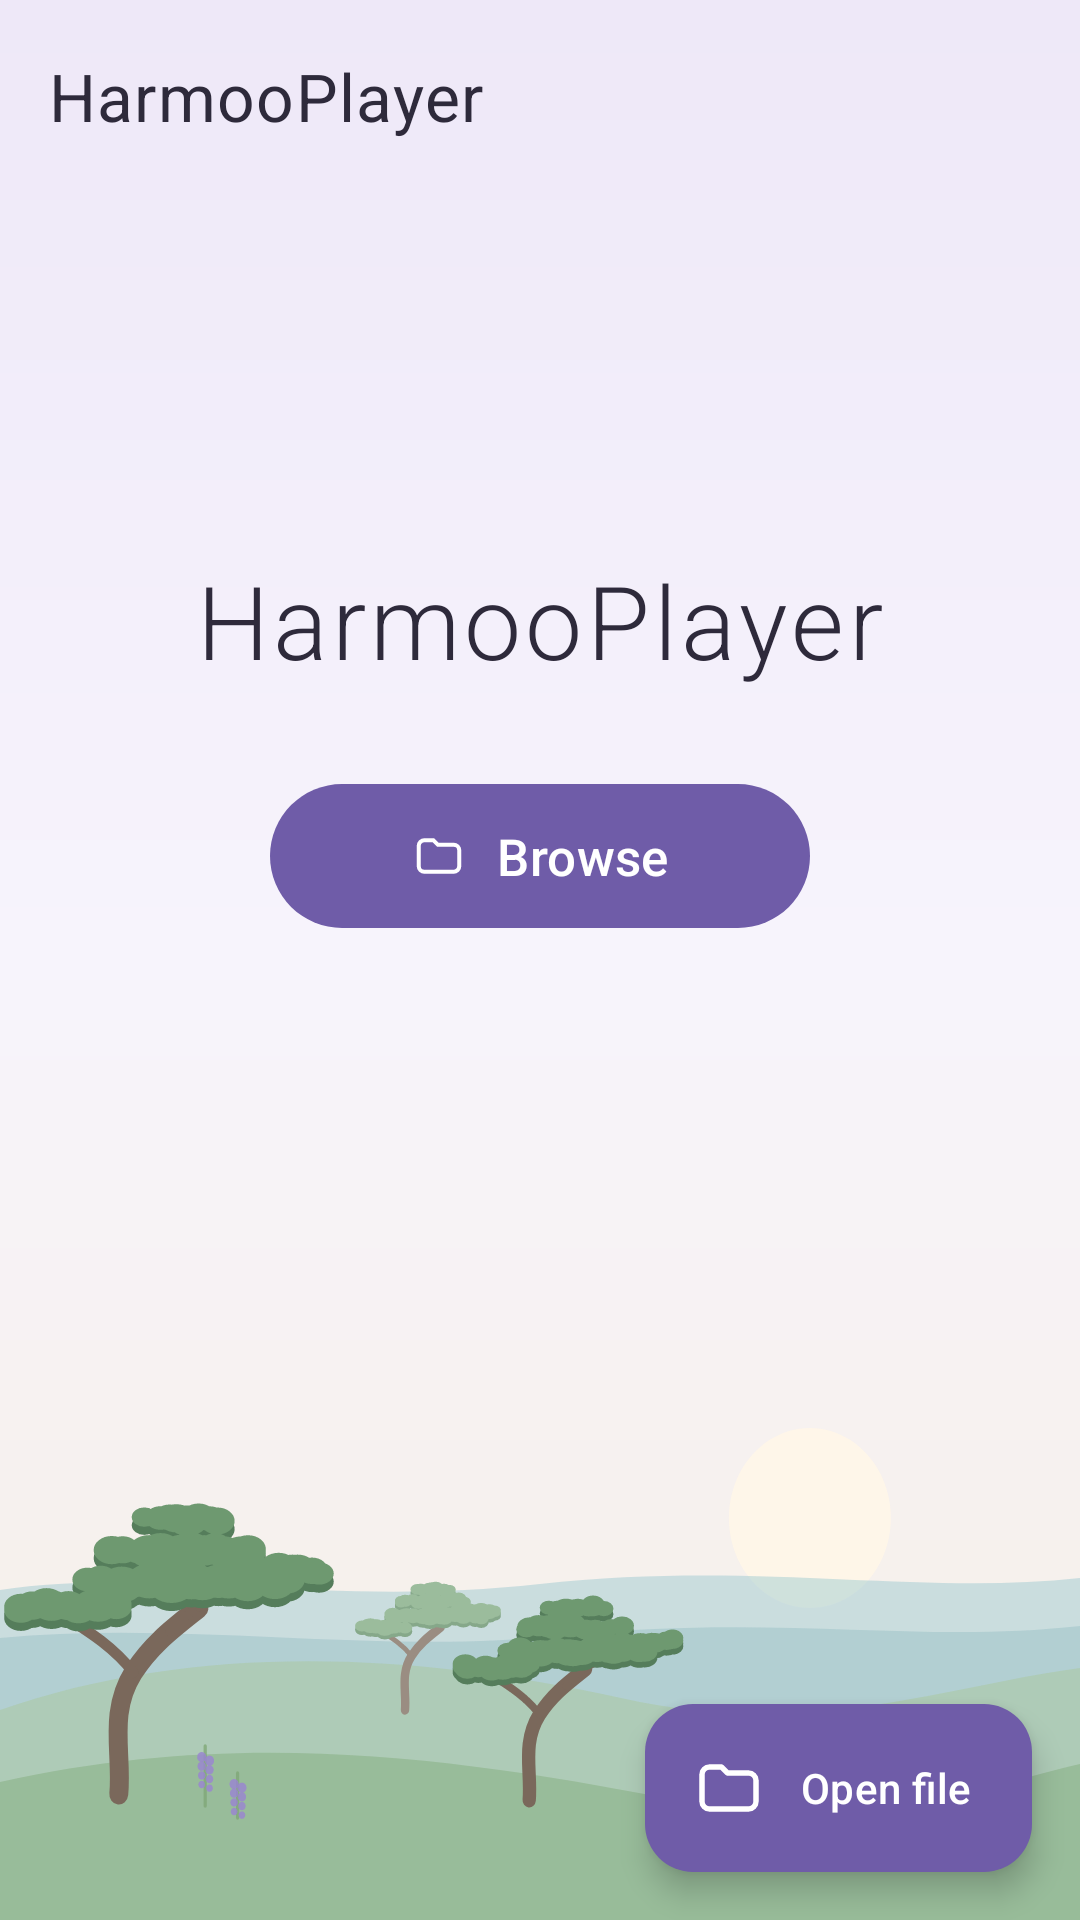

Write the Android layout XML for this screen, with the resource values it uses.
<!-- AndroidManifest.xml: application theme Theme.ReelPlayer -->
<!-- res/layout/activity_main.xml -->
<?xml version="1.0" encoding="utf-8"?>
<androidx.coordinatorlayout.widget.CoordinatorLayout xmlns:android="http://schemas.android.com/apk/res/android"
    xmlns:app="http://schemas.android.com/apk/res-auto"
    android:layout_width="match_parent"
    android:layout_height="match_parent">

    <com.google.android.material.appbar.AppBarLayout
        android:layout_width="match_parent"
        android:layout_height="wrap_content"
        android:background="@android:color/transparent"
        app:elevation="0dp"
        app:liftOnScroll="false">

        <com.google.android.material.appbar.MaterialToolbar
            android:id="@+id/toolbar"
            android:layout_width="match_parent"
            android:layout_height="?attr/actionBarSize"
            app:title="@string/app_name" />
    </com.google.android.material.appbar.AppBarLayout>

    <FrameLayout
        android:layout_width="match_parent"
        android:layout_height="match_parent"
        app:layout_behavior="@string/appbar_scrolling_view_behavior">

        <androidx.recyclerview.widget.RecyclerView
            android:id="@+id/list"
            android:layout_width="match_parent"
            android:layout_height="match_parent"
            android:clipToPadding="false"
            android:paddingHorizontal="12dp"
            android:paddingTop="4dp"
            android:paddingBottom="96dp" />

        <LinearLayout
            android:id="@+id/empty"
            android:layout_width="match_parent"
            android:layout_height="match_parent"
            android:gravity="center"
            android:orientation="vertical"
            android:padding="32dp"
            android:visibility="gone">

            <TextView
                android:id="@+id/emptyText"
                android:layout_width="wrap_content"
                android:layout_height="wrap_content"
                android:gravity="center"
                android:text="@string/no_videos"
                android:textAppearance="?attr/textAppearanceBodyLarge"
                android:textColor="@color/ink_soft" />

            <com.google.android.material.button.MaterialButton
                android:id="@+id/grantButton"
                android:layout_width="wrap_content"
                android:layout_height="wrap_content"
                android:layout_marginTop="16dp"
                android:text="@string/grant"
                android:visibility="gone" />
        </LinearLayout>

        <LinearLayout
            android:id="@+id/home"
            android:layout_width="match_parent"
            android:layout_height="match_parent"
            android:gravity="center_horizontal"
            android:orientation="vertical"
            android:paddingTop="120dp">

            <TextView
                android:layout_width="wrap_content"
                android:layout_height="wrap_content"
                android:fontFamily="sans-serif-light"
                android:letterSpacing="0.04"
                android:text="@string/app_name"
                android:textColor="@color/ink"
                android:textSize="34sp" />

            <com.google.android.material.button.MaterialButton
                android:id="@+id/browseButton"
                android:layout_width="wrap_content"
                android:layout_height="wrap_content"
                android:layout_marginTop="28dp"
                android:minWidth="180dp"
                android:minHeight="56dp"
                android:paddingHorizontal="28dp"
                android:text="@string/browse"
                android:textSize="17sp"
                app:backgroundTint="@color/lavender_700"
                app:cornerRadius="28dp"
                app:icon="@drawable/ic_folder"
                app:iconGravity="textStart"
                app:iconPadding="10dp"
                app:iconTint="#FFFFFF" />
        </LinearLayout>

        <ProgressBar
            android:id="@+id/progress"
            android:layout_width="wrap_content"
            android:layout_height="wrap_content"
            android:layout_gravity="center"
            android:visibility="gone" />
    </FrameLayout>

    <com.google.android.material.floatingactionbutton.ExtendedFloatingActionButton
        android:id="@+id/fab"
        android:layout_width="wrap_content"
        android:layout_height="wrap_content"
        android:layout_gravity="bottom|end"
        android:layout_margin="16dp"
        android:layout_marginBottom="24dp"
        android:text="@string/open_file"
        android:textColor="#FFFFFF"
        app:backgroundTint="@color/lavender_700"
        app:icon="@drawable/ic_folder"
        app:iconTint="#FFFFFF" />
</androidx.coordinatorlayout.widget.CoordinatorLayout>
<!-- resources referenced by this layout -->
<resources>
  <color name="ink">#2E2A3B</color>
  <color name="ink_soft">#6E6882</color>
  <color name="lavender_700">#6F5CA8</color>
  <!-- drawable ic_folder (drawable) -->
  <?xml version="1.0" encoding="utf-8"?>
  <vector xmlns:android="http://schemas.android.com/apk/res/android"
      android:width="24dp" android:height="24dp"
      android:viewportWidth="24" android:viewportHeight="24"
      android:tint="?attr/colorControlNormal">
      <path android:pathData="M3,7.5 A2.5,2.5 0 0,1 5.5,5 L9.5,5 L11.5,7 L18.5,7 A2.5,2.5 0 0,1 21,9.5 L21,16.5 A2.5,2.5 0 0,1 18.5,19 L5.5,19 A2.5,2.5 0 0,1 3,16.5 Z" android:strokeColor="#FFFFFF" android:strokeWidth="1.8" android:strokeLineCap="round" android:strokeLineJoin="round" />
  </vector>
  <string name="app_name">HarmooPlayer</string>
  <string name="browse">Browse</string>
  <string name="grant">Grant access</string>
  <string name="no_videos">No videos found on this device yet.\nUse “Open file” to pick one from any folder.</string>
  <string name="open_file">Open file</string>
  <color name="lavender_200">#DDD3F1</color>
  <color name="sea_600">#5E9DAA</color>
  <color name="sea_200">#D3E9EC</color>
  <color name="meadow_600">#7FA877</color>
  <color name="lavender_300">#C5B6E6</color>
  <!-- drawable bg_window (drawable) -->
  <?xml version="1.0" encoding="utf-8"?>
  <layer-list xmlns:android="http://schemas.android.com/apk/res/android">
      <item>
          <shape>
              <gradient android:angle="270" android:startColor="@color/lavender_100"
                  android:centerColor="@color/lavender_50" android:endColor="@color/sand" />
          </shape>
      </item>
      <item android:drawable="@drawable/bg_landscape" android:gravity="bottom|fill_horizontal" />
  </layer-list>
  <color name="lavender_50">#F7F4FC</color>
  <color name="meadow_400">#A9C9A0</color>
  <style name="Field" parent="Widget.Material3.TextInputLayout.OutlinedBox">
          <item name="boxBackgroundColor">@color/card</item>
          <item name="boxStrokeColor">@color/lavender_500</item>
          <item name="boxCornerRadiusTopStart">14dp</item>
          <item name="boxCornerRadiusTopEnd">14dp</item>
          <item name="boxCornerRadiusBottomStart">14dp</item>
          <item name="boxCornerRadiusBottomEnd">14dp</item>
      </style>
  <style name="Toolbar" parent="Widget.Material3.Toolbar">
          <item name="android:background">@android:color/transparent</item>
          <item name="titleTextAppearance">@style/ToolbarTitle</item>
          <item name="titleTextColor">@color/ink</item>
      </style>
  <color name="lavender_100">#EEE8F8</color>
  <color name="sand">#F6EFE4</color>
  <color name="card">#D9FFFFFF</color>
  <color name="lavender_500">#9A86CF</color>
  <style name="ToolbarTitle" parent="TextAppearance.Material3.TitleLarge">
          <item name="android:textColor">@color/ink</item>
          <item name="android:fontFamily">sans-serif-medium</item>
          <item name="android:letterSpacing">0.02</item>
      </style>
</resources>
